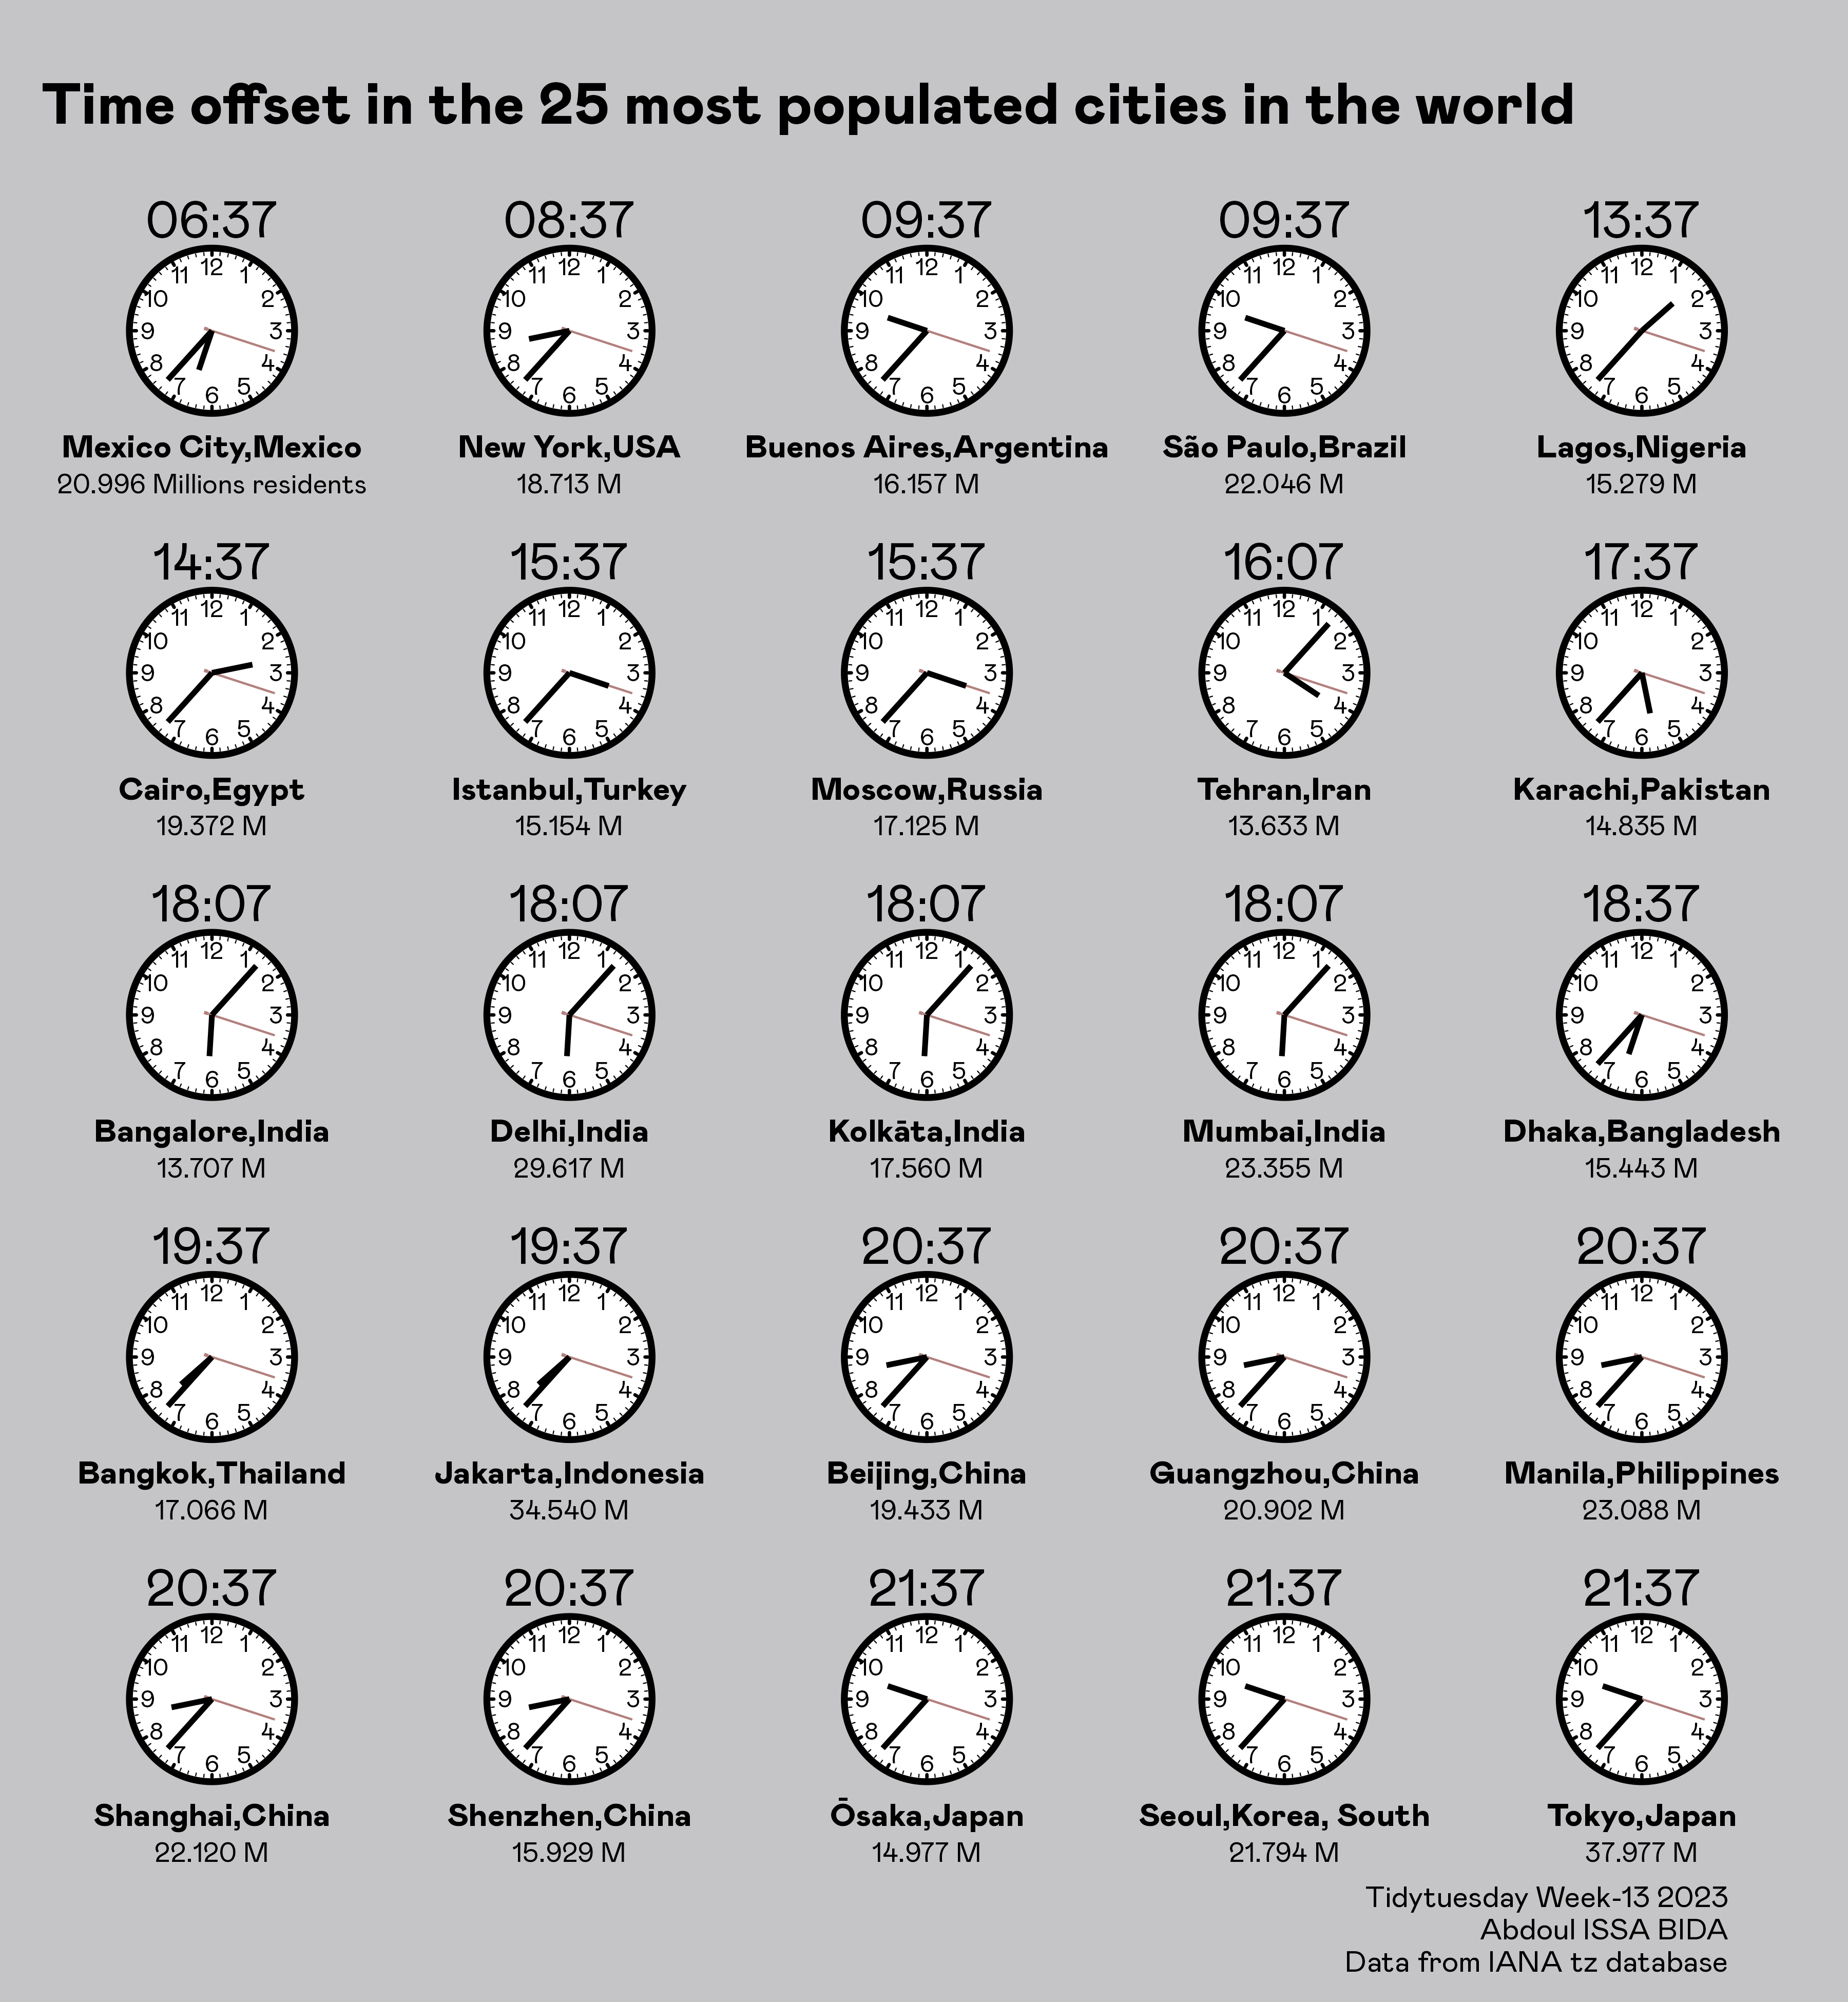

Reproduce this figure in R.

# Load Libraries ----------------------------------------------------------
library(tidyverse)
library(ggtext)
library(ggforce)
library(cowplot)

cowplot::set_null_device("pdf")
cowplot::set_null_device("png")
cowplot::set_null_device("cairo")
cowplot::set_null_device("agg")

# Data Wrangling ----------------------------------------------------------
# Source: https://gist.github.com/mchoi2000/e5e0486c74abdbb624db43d7f0783255
world_cities <- read_csv("https://gist.githubusercontent.com/mchoi2000/e5e0486c74abdbb624db43d7f0783255/raw/0e713337d945e4d8859dfe6449f380810c40ca37/worldcities-20210313-population-50000+.csv")
time_zones <- read_csv("https://raw.githubusercontent.com/rfordatascience/tidytuesday/master/data/2023/2023-03-28/timezones.csv")

world_25_cities <- world_cities |>
  slice_max(order_by = population, n = 25) |>
  mutate(city_wo_accent = stringi::stri_trans_general(city, "LATIN-ASCII"))

time_zones_cities <- time_zones |>
  separate(col = "zone", remove = F, extra = "merge", into = c("continent", "city"), sep = "/") |>
  mutate(
    city = ifelse(str_detect(city, "/"), str_split_i(city, pattern = "/", 2), city),
    city = str_replace_all(city, "_", " ")
  ) |>
  select(1:3)


# Arbitrary date
today_date <- parse_date_time("2023-03-28 12:37:18", "%y-%m-%d %H:%M:%S")
world_25_cities_tz <- world_25_cities |>
  left_join(time_zones_cities, by = c("city_wo_accent" = "city")) |>
  mutate(
    # https://en.wikipedia.org/wiki/List_of_tz_database_time_zones
    zone = case_match(city_wo_accent,
      "Delhi" ~ "Asia/Calcutta",
      "Mumbai" ~ "Asia/Calcutta",
      "Guangzhou" ~ "Asia/Shanghai",
      "Beijing" ~ "Asia/Chongqing",
      "Shenzhen" ~ "Asia/Shanghai",
      "Osaka" ~ "Asia/Tokyo",
      "Bangalore" ~ "Asia/Calcutta",
      .default = zone
    ),
    country = case_match(
      country,
      "United States" ~ "USA",
      .default = country
    )
  ) |>
  select(city, country, population, zone)

# Compute time zone offsets to arrange clocks (Don't work with mutate)
tz_offsets <- vector(mode = "integer", length = 25L)
for (i in seq_along(world_25_cities_tz$zone)) {
  city_date <- with_tz(today_date, world_25_cities_tz$zone[i])
  tz_offset <- as.numeric(format(city_date, "%z"))
  tz_offsets[i] <- tz_offset
}

world_25_cities_tz$tz_offset <- tz_offsets

world_25_cities_tz <- world_25_cities_tz |>
  mutate(city = fct_reorder(city, tz_offset)) |>
  arrange(city)

r <- 1
hangles <- seq(0, 2 * pi - 2 * pi / 12, by = 2 * pi / 12)
mangles <- seq(0, 2 * pi - 2 * pi / 60, by = 2 * pi / 60)

hours_df <- data.frame(
  x = (r - .05) * cos(hangles),
  y = (r - .05) * sin(hangles),
  xend = (r - .085) * cos(hangles),
  yend = (r - .085) * sin(hangles),
  label = c(3:1, 12:4)
)

minutes_df <- data.frame(
  x = (r - .05) * cos(mangles),
  y = (r - .05) * sin(mangles),
  xend = (r - .085) * cos(mangles),
  yend = (r - .085) * sin(mangles)
)




# Graphic -----------------------------------------------------------------
font <- "Mabry Pro"
font_black <- "Mabry Pro Black"
city_plot <- function(city, country, population, zone, tz_offset) {
  fancy_population <- scales::comma(population / 1000, big.mark = ".", suffix = " M")
  fancy_population <- ifelse(str_equal(city, "Mexico City"), paste0(fancy_population, "illions residents"), fancy_population)
  city_time <- with_tz(today_date, zone)
  hour <- as.numeric(format(city_time, "%H"))
  min <- as.numeric(format(city_time, "%M"))
  sec <- as.numeric(format(city_time, "%S"))
  hour_var <- hour %% 12
  min_var <- (min %% 60) / 60
  hour_var <- hour_var + min_var

  hour_angle <- -((hour_var * 2 * pi) / 12) + pi / 2
  min_angle <- -((min * 2 * pi) / 60) + pi / 2
  sec_angle <- -((sec * 2 * pi) / 60) + pi / 2

  ggplot() +
    geom_circle(aes(x0 = 0, y0 = 0, r = 1, size = 1.5), fill = "white") +
    geom_segment(data = hours_df, aes(x, y, xend = xend, yend = yend), linewidth = .75, linejoin = "round", lineend = "round") +
    geom_segment(data = minutes_df, aes(x, y, xend = xend, yend = yend), linewidth = .25, linejoin = "round", lineend = "round") +
    geom_text(data = hours_df, aes(x = .85 * xend, y = .85 * yend, label = label), family = font, size = 4) +
    annotate(geom = "text", x = 0, y = 1.35, label = paste0(rep("0", 2 - nchar(hour)), hour, ":", rep("0", 2 - nchar(min)), min), family = font, size = 8.5) +
    annotate(geom = "text", x = 0, y = -1.4, label = paste0(city, ",", country), family = font_black, size = 5.25) +
    annotate(geom = "text", x = 0, y = -1.85, label = fancy_population, family = font, size = 4.5) +
    annotate(geom = "segment", x = 0, y = 0, xend = cos(sec_angle) * 0.8, yend = sin(sec_angle) * .8, color = "#B3807D", linewidth = .45, linejoin = "round", lineend = "round") +
    annotate(geom = "segment", x = 0, y = 0, xend = cos(sec_angle + pi) * 0.05, yend = sin(sec_angle + pi) * .05, color = "#B3807D", linewidth = .45, linejoin = "round", lineend = "round") +
    annotate(geom = "segment", x = cos(sec_angle + pi) * 0.05, y = sin(sec_angle + pi) * .05, xend = cos(sec_angle + pi) * 0.075, yend = sin(sec_angle + pi) * .075, color = "#B3807D", linewidth = .55, linejoin = "round", lineend = "round") +
    annotate(geom = "segment", x = 0, y = 0, xend = cos(hour_angle) * 0.5, yend = sin(hour_angle) * .5, linewidth = 1.25, linejoin = "round", lineend = "round") +
    annotate(geom = "segment", x = 0, y = 0, xend = cos(min_angle) * 0.8, yend = sin(min_angle) * .8, linewidth = 1.25, linejoin = "round", lineend = "round") +
    annotate(geom = "point", x = 0, y = 0,  size = 1.35, color = "#B3807D") + 
    annotate(geom = "point", x = 0, y = 0,  size = .25, color = "white") + 
    coord_equal(clip = "off") +
    scale_size_identity() +
    theme_minimal() +
    theme(
      axis.title = element_blank(),
      axis.text = element_blank(),
      panel.grid = element_blank(),
      plot.margin = margin(c(.5, 0, .25, 0), unit = "cm")
    )
}


cities_plots <- pmap(world_25_cities_tz, city_plot)
clocks_plots_grid <- cowplot::plot_grid(plotlist = cities_plots, nrow = 5)

title <- ggdraw() +
  draw_label(
    "Time offset in the 25 most populated cities in the world",
    x = 0,
    hjust = 0,
    size = 27.5,
    fontface = "bold",
    fontfamily = font_black
  ) +
  theme(
    plot.margin = margin(0, 0, 0, 5)
  )

caption <- ggdraw() +
  draw_label(
    label = "Tidytuesday Week-13 2023\nAbdoul ISSA BIDA\nData from IANA tz database",
    x = .95,
    y = 0,
    hjust = 1,
    vjust = 0,
    fontfamily = font
  ) +
  theme(
    plot.margin = margin(5, 0, 0, 0)
  )

final_plot <- plot_grid(title,
  clocks_plots_grid,
  caption,
  ncol = 1,
  # rel_heights values control vertical title margins
  rel_heights = c(0.085, 1, 0.05)
)

ggdraw(final_plot) +
  theme(
    plot.background = element_rect(fill = "#C5C5C7", color = NA),
    plot.margin = margin(c(.5, .5, .5, .5), unit = "cm")
  )


# Saving ------------------------------------------------------------------
path <- here::here("2023", "2023_w13", "tidytuesday_2023_w13")
ggsave(filename = glue::glue("{path}.png"), width = 12, height = 13, device = ragg::agg_png, dpi = 300)
